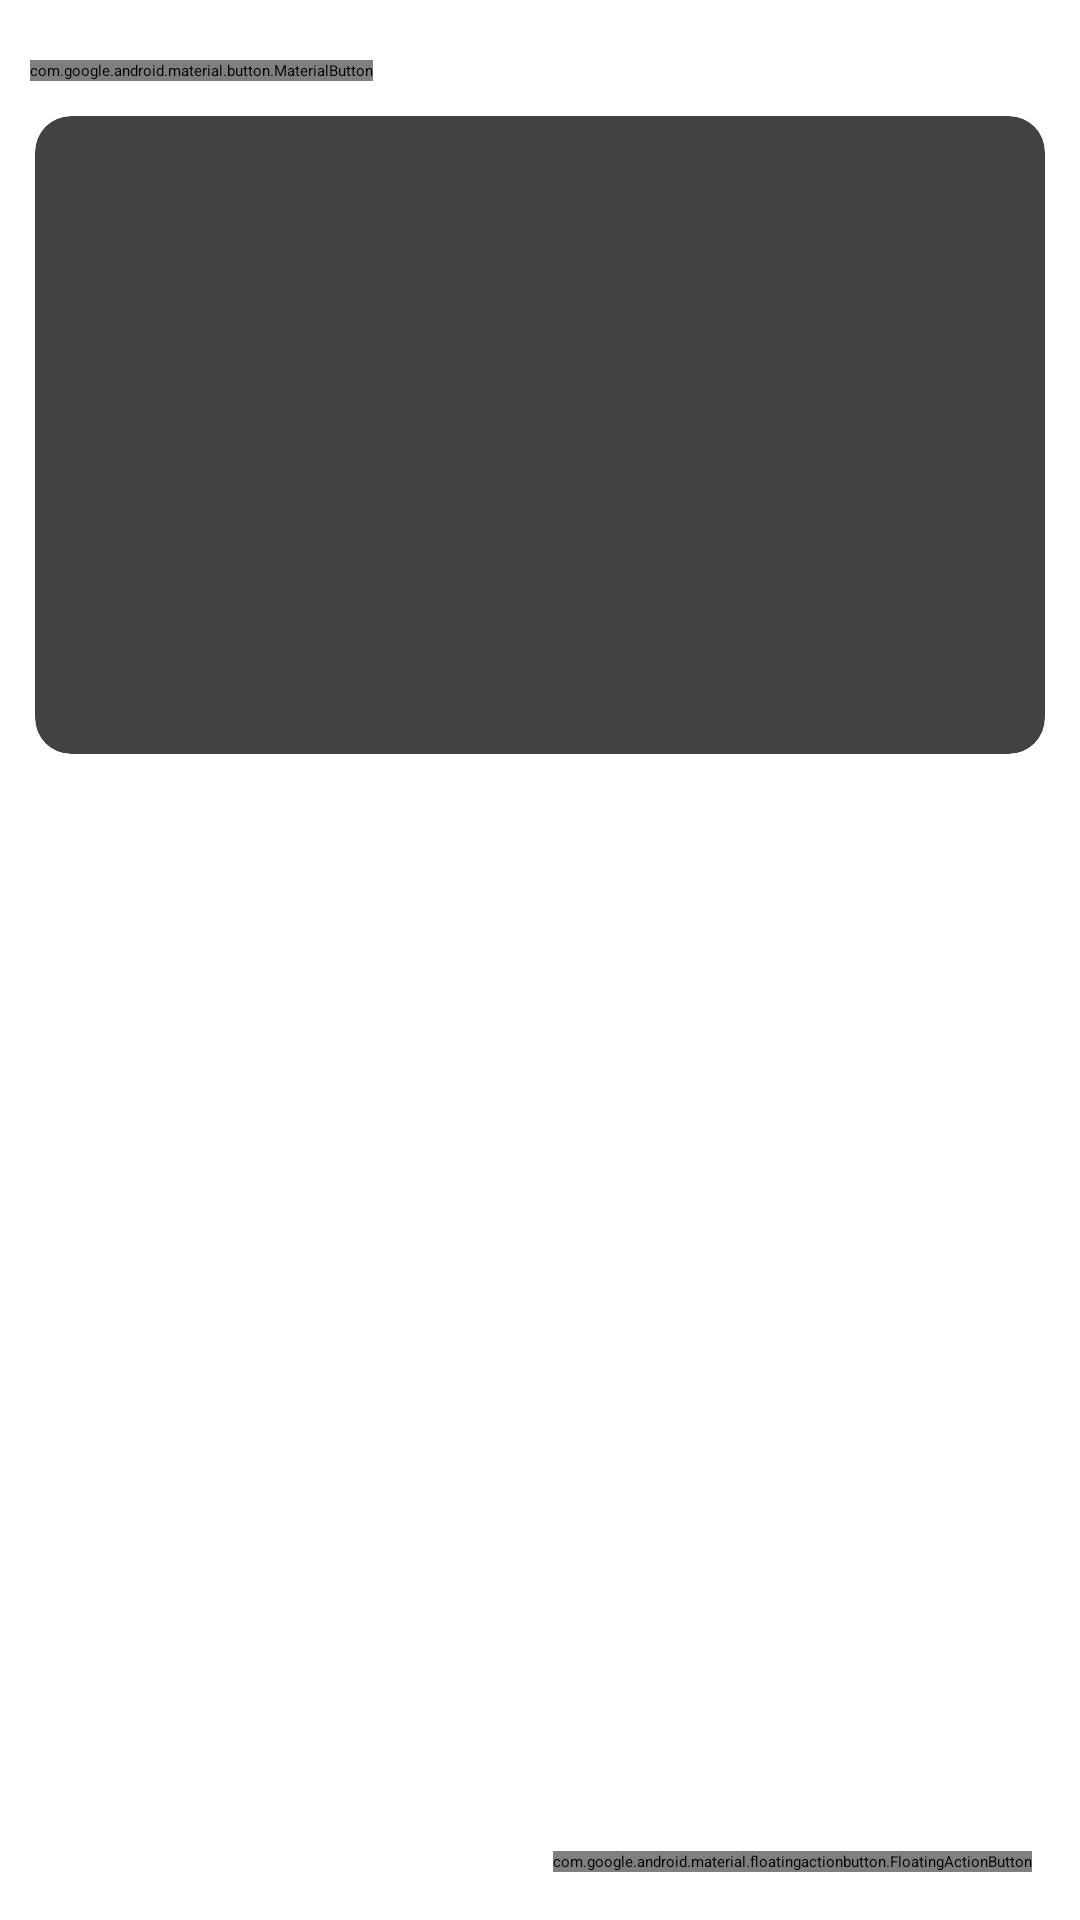

Here is an Android app screen rendered from its layout file. Give the layout XML and the strings, colors and styles it references.
<!-- AndroidManifest.xml: application theme Theme.ComicApp -->
<!-- res/layout/activity_comic_detail_ad.xml -->
<?xml version="1.0" encoding="utf-8"?>
<LinearLayout xmlns:android="http://schemas.android.com/apk/res/android"
    xmlns:app="http://schemas.android.com/apk/res-auto"
    xmlns:tools="http://schemas.android.com/tools"
    android:layout_width="match_parent"
    android:layout_height="match_parent"
    android:orientation="vertical">

    <com.google.android.material.button.MaterialButton
        android:id="@+id/btnBackToManage"
        android:layout_width="wrap_content"
        android:layout_height="wrap_content"
        android:layout_marginLeft="10dp"
        android:layout_marginTop="20dp"
        android:text="Quay lại"
        android:textAllCaps="false" />

    <androidx.cardview.widget.CardView
        android:layout_width="match_parent"
        android:layout_height="wrap_content"
        android:layout_margin="8dp"
        app:cardCornerRadius="12dp"
        app:cardUseCompatPadding="true">

        <LinearLayout
            android:layout_width="match_parent"
            android:layout_height="wrap_content"
            android:orientation="vertical">

            <ImageView
                android:id="@+id/ivThumbnail"
                android:layout_width="match_parent"
                android:layout_height="160dp"
                android:scaleType="centerCrop"
                tools:src="@drawable/image2" />

            <LinearLayout
                android:layout_width="match_parent"
                android:layout_height="wrap_content"
                android:orientation="vertical"
                android:padding="12dp">

                <TextView
                    android:id="@+id/tvTitle"
                    android:layout_width="wrap_content"
                    android:layout_height="wrap_content"
                    android:textSize="16sp"
                    android:textStyle="bold"
                    tools:text="Truyện: ABC" />

                <TextView
                    android:id="@+id/tvChapters"
                    android:layout_width="wrap_content"
                    android:layout_height="wrap_content"
                    tools:text="Chap: 1" />
            </LinearLayout>
        </LinearLayout>
    </androidx.cardview.widget.CardView>

    <androidx.recyclerview.widget.RecyclerView
        android:id="@+id/recyclerChapters"
        android:layout_width="match_parent"
        android:layout_height="0dp"
        android:layout_weight="1"
        android:paddingStart="8dp"
        android:paddingEnd="8dp"
        android:paddingBottom="12dp"
        android:clipToPadding="false"
        tools:listitem="@layout/item_chapter_ad" />

    <LinearLayout
        android:id="@+id/layoutInputComment"
        android:layout_width="match_parent"
        android:layout_height="wrap_content"
        android:orientation="horizontal"
        android:padding="12dp"
        android:visibility="gone">

        <EditText
            android:id="@+id/edtComment"
            android:layout_width="0dp"
            android:layout_height="wrap_content"
            android:layout_weight="1"
            android:hint="Nhập bình luận..."
            android:background="@drawable/edittext_bg"
            android:padding="12dp" />

        <ImageButton
            android:id="@+id/btnSendComment"
            android:layout_width="wrap_content"
            android:layout_height="40dp"
            android:layout_marginStart="8dp"
            android:background="@drawable/btn_circle_bg"

            android:contentDescription="Gửi bình luận" />
    </LinearLayout>

    <com.google.android.material.floatingactionbutton.FloatingActionButton
        android:id="@+id/fabAddChapter"
        android:layout_width="wrap_content"
        android:layout_height="wrap_content"
        android:layout_gravity="end"
        android:layout_margin="16dp"
        app:srcCompat="@android:drawable/ic_input_add"
        app:tint="@android:color/white" />

</LinearLayout>
<!-- res/layout/item_chapter_ad.xml (included above) -->
<?xml version="1.0" encoding="utf-8"?>
<LinearLayout xmlns:android="http://schemas.android.com/apk/res/android"
    android:id="@+id/chapterItem"
    android:layout_width="match_parent"
    android:layout_height="wrap_content"
    android:orientation="horizontal"
    android:paddingVertical="12dp"
    android:paddingHorizontal="4dp"
    android:background="?attr/selectableItemBackground"
    android:clickable="true"
    android:focusable="true">

    <LinearLayout
        android:layout_width="0dp"
        android:layout_height="wrap_content"
        android:layout_weight="1"
        android:orientation="vertical">

        <TextView
            android:id="@+id/tvChapterTitle"
            android:layout_width="wrap_content"
            android:layout_height="wrap_content"
            android:text="Chapter 178: Awakening"
            android:textColor="#000000"
            android:textSize="15sp"
            android:textStyle="bold" />

        <TextView
            android:id="@+id/tvPageCount"
            android:layout_width="wrap_content"
            android:layout_height="wrap_content"
            android:layout_marginTop="4dp"
            android:text="58 Pages • 2 ngày trước"
            android:textColor="#999999"
            android:textSize="12sp" />
    </LinearLayout>

    <ImageView
        android:id="@+id/btnDeleteChapter"
        android:layout_width="44dp"
        android:layout_height="44dp"
        android:src="@mipmap/ic_delete"
        android:background="@drawable/btn_circle_light_purple"
        android:padding="10dp"
        android:scaleType="centerInside" />

</LinearLayout>
<!-- resources referenced by this layout -->
<resources>
  <!-- drawable btn_circle_bg (drawable) -->
  <shape xmlns:android="http://schemas.android.com/apk/res/android"
      android:shape="oval">
      
      <solid android:color="#80000000" />
  </shape>
  <!-- drawable btn_circle_light_purple (drawable) -->
  <?xml version="1.0" encoding="utf-8"?>
  <ripple xmlns:android="http://schemas.android.com/apk/res/android"
      android:color="#338EE8FF">  
  
      <item android:id="@android:id/mask">
          <shape android:shape="oval">
              <solid android:color="#FFFFFF" />
          </shape>
      </item>
  
      <item>
          <shape android:shape="oval">
              <solid android:color="#E8E1FF" />   
              <stroke
                  android:width="1.5dp"
                  android:color="#BB86FC" />       
              <corners android:radius="100dp" />
          </shape>
      </item>
  
  </ripple>
  <!-- drawable edittext_bg (drawable) -->
  <shape xmlns:android="http://schemas.android.com/apk/res/android" android:shape="rectangle">
      <solid android:color="#F3F3F3"/>
      <corners android:radius="12dp"/>
  </shape>
  <!-- drawable image2: jpg bitmap (drawable, 26252 bytes) -->
  <!-- mipmap ic_delete: png bitmap (mipmap, 1327 bytes) -->
</resources>
